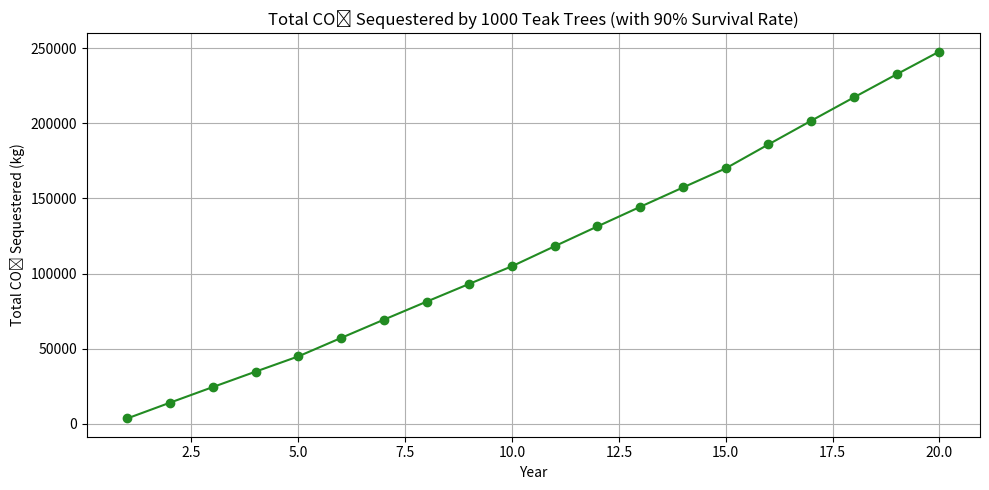

The matplotlib source for this figure:
import matplotlib.pyplot as plt
import numpy as np
import pandas as pd

# --- PARAMETERS ---
years = list(range(1, 21))  # 1 to 20 years
planted_trees = 1000
survival_rate_per_year = np.linspace(1.0, 0.9, len(years))  # from 100% to 90% survival

# --- Sample Tree Biomass Growth (Teak) ---
biomass_reference_years = [1, 5, 10, 15, 20]
biomass_values = [2, 25, 60, 100, 150]  # kg per tree

# Interpolate biomass for each year
biomass_per_tree = np.interp(years, biomass_reference_years, biomass_values)

# Carbon = 50% of biomass; CO₂ = Carbon * 3.67
carbon_per_tree = biomass_per_tree * 0.5
co2_per_tree = carbon_per_tree * 3.67

# Adjust for tree survival and number planted
trees_alive = planted_trees * survival_rate_per_year
co2_total = co2_per_tree * trees_alive

# --- Create DataFrame for Table ---
df = pd.DataFrame({
    "Year": years,
    "Biomass per Tree (kg)": np.round(biomass_per_tree, 2),
    "CO₂ per Tree (kg)": np.round(co2_per_tree, 2),
    "Trees Alive": np.round(trees_alive).astype(int),
    "Total CO₂ Sequestered (kg)": np.round(co2_total, 2)
})

print(df.to_string(index=False))

# --- Plot ---
plt.figure(figsize=(10, 5))
plt.plot(years, co2_total, marker='o', color='forestgreen')
plt.title(f"Total CO₂ Sequestered by {planted_trees} Teak Trees (with 90% Survival Rate)")
plt.xlabel("Year")
plt.ylabel("Total CO₂ Sequestered (kg)")
plt.grid(True)
plt.tight_layout()
plt.show()
